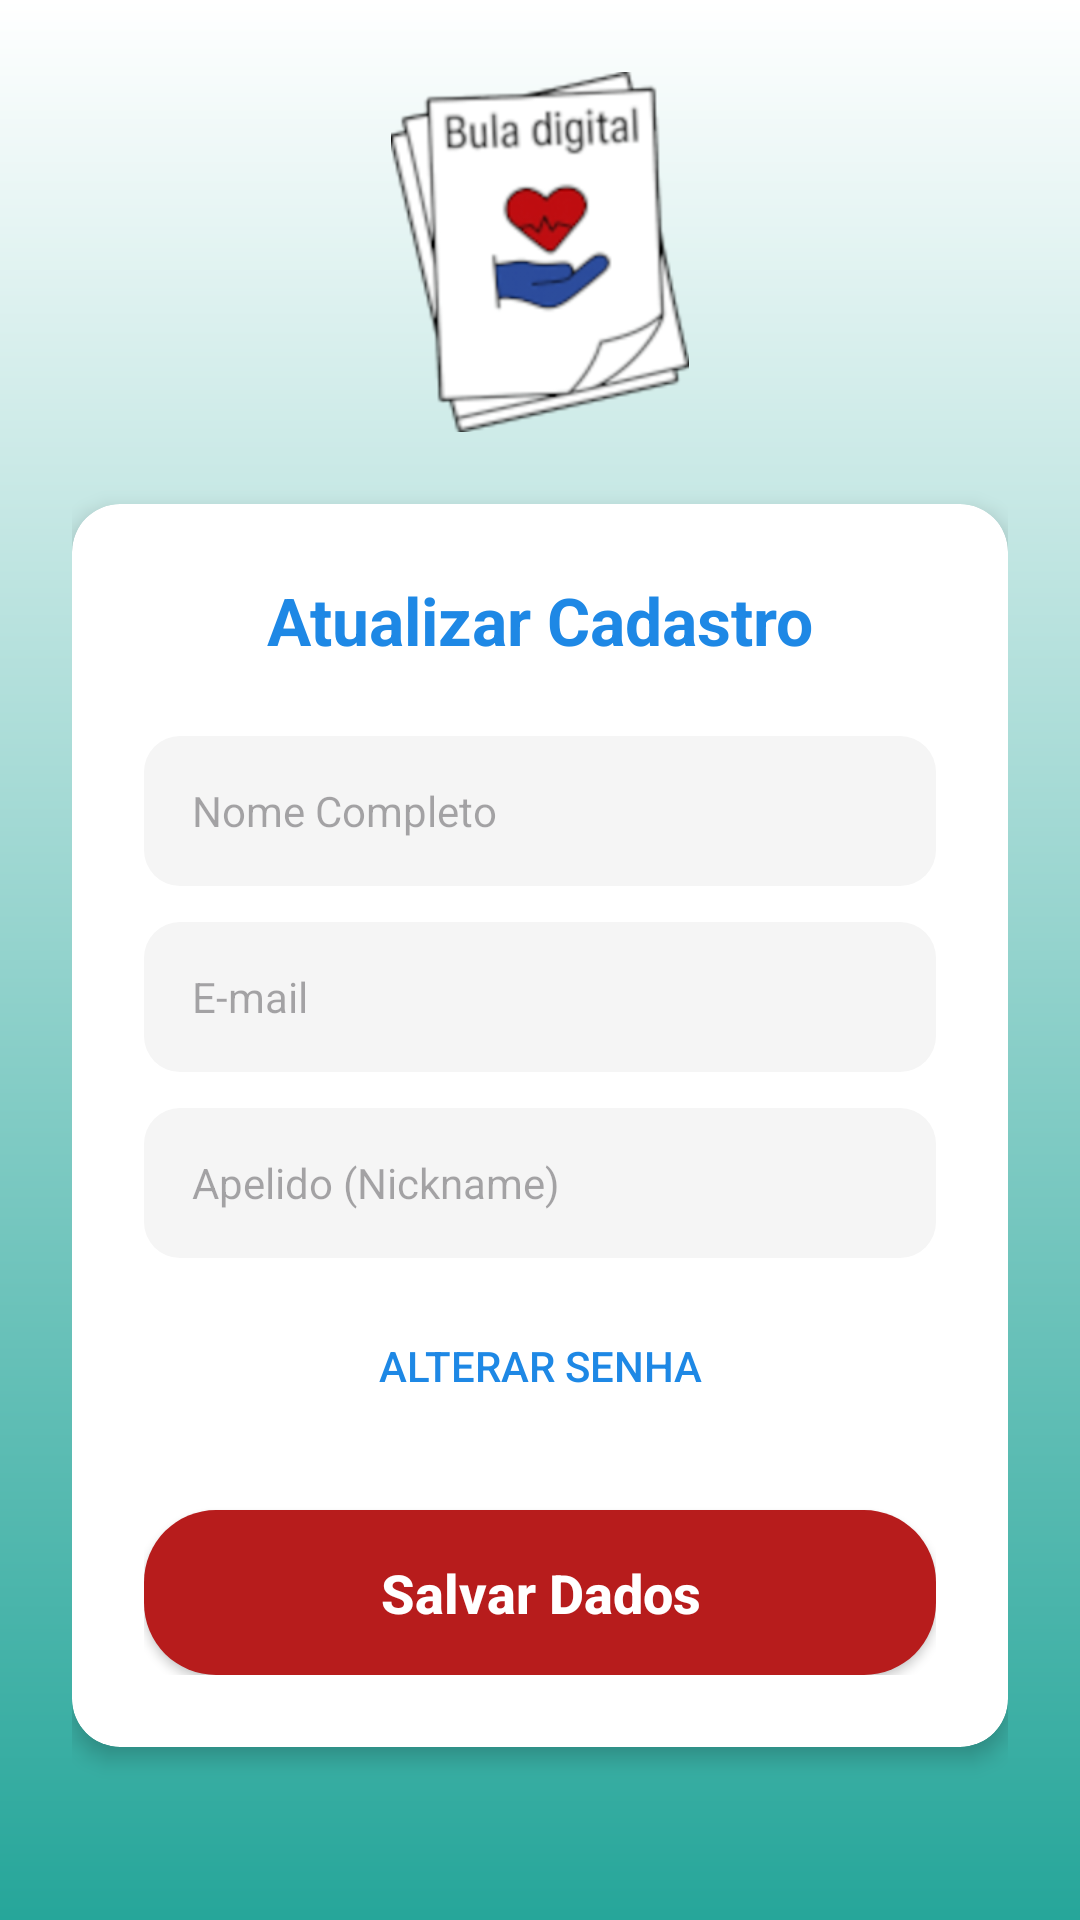

Write the Android layout XML for this screen, with the resource values it uses.
<!-- AndroidManifest.xml: application theme Theme.App_buladigital -->
<!-- res/layout/form_cadastro.xml -->
<?xml version="1.0" encoding="utf-8"?>
<ScrollView xmlns:android="http://schemas.android.com/apk/res/android"
    xmlns:app="http://schemas.android.com/apk/res-auto"
    android:layout_width="match_parent"
    android:layout_height="match_parent"
    android:background="@drawable/background_gradient_main"
    android:fillViewport="true">

    <LinearLayout
        android:layout_width="match_parent"
        android:layout_height="wrap_content"
        android:gravity="center_horizontal"
        android:orientation="vertical"
        android:padding="24dp">

        <ImageView
            android:id="@+id/imgLogoTopo"
            android:layout_width="120dp"
            android:layout_height="120dp"
            android:layout_marginBottom="24dp"
            android:contentDescription="Logo Bula Digital"
            android:src="@drawable/logo_bd_medium" />

        <androidx.cardview.widget.CardView
            android:layout_width="match_parent"
            android:layout_height="wrap_content"
            app:cardCornerRadius="16dp"
            app:cardElevation="4dp"
            app:contentPadding="24dp">

            <LinearLayout
                android:layout_width="match_parent"
                android:layout_height="wrap_content"
                android:orientation="vertical">

                <TextView
                    android:layout_width="match_parent"
                    android:layout_height="wrap_content"
                    android:layout_marginBottom="24dp"
                    android:text="Atualizar Cadastro"
                    android:textAlignment="center"
                    android:textColor="@color/brand_blue_primary"
                    android:textSize="22sp"
                    android:textStyle="bold" />

                <EditText
                    android:id="@+id/editNome"
                    android:layout_width="match_parent"
                    android:layout_height="50dp"
                    android:layout_marginBottom="12dp"
                    android:background="@drawable/bg_campo_arredondado"
                    android:hint="Nome Completo"
                    android:inputType="textPersonName"
                    android:paddingStart="16dp"
                    android:paddingEnd="16dp"
                    android:textSize="14sp" />

                <EditText
                    android:id="@+id/editEmail"
                    android:layout_width="match_parent"
                    android:layout_height="50dp"
                    android:layout_marginBottom="12dp"
                    android:background="@drawable/bg_campo_arredondado"
                    android:hint="E-mail"
                    android:inputType="textEmailAddress"
                    android:paddingStart="16dp"
                    android:paddingEnd="16dp"
                    android:textSize="14sp" />

                <EditText
                    android:id="@+id/editNickname"
                    android:layout_width="match_parent"
                    android:layout_height="50dp"
                    android:layout_marginBottom="12dp"
                    android:background="@drawable/bg_campo_arredondado"
                    android:hint="Apelido (Nickname)"
                    android:paddingStart="16dp"
                    android:paddingEnd="16dp"
                    android:textSize="14sp" />


                <Button
                    android:id="@+id/btnAlterarSenha"
                    style="?android:attr/borderlessButtonStyle"
                    android:layout_width="wrap_content"
                    android:layout_height="wrap_content"
                    android:layout_gravity="center_horizontal"
                    android:text="Alterar Senha"
                    android:textColor="@color/brand_blue_primary" />

                <LinearLayout
                    android:id="@+id/containerSenha"
                    android:layout_width="match_parent"
                    android:layout_height="wrap_content"
                    android:orientation="vertical"
                    android:visibility="gone">

                    <EditText
                        android:id="@+id/editPassword"
                        android:layout_width="match_parent"
                        android:layout_height="50dp"
                        android:layout_marginTop="12dp"
                        android:layout_marginBottom="12dp"
                        android:background="@drawable/bg_campo_arredondado"
                        android:hint="Nova Senha"
                        android:inputType="textPassword"
                        android:paddingStart="16dp"
                        android:paddingEnd="16dp"
                        android:textSize="14sp" />

                    <EditText
                        android:id="@+id/editPasswordConfirm"
                        android:layout_width="match_parent"
                        android:layout_height="50dp"
                        android:layout_marginBottom="12dp"
                        android:background="@drawable/bg_campo_arredondado"
                        android:hint="Confirmar Nova Senha"
                        android:inputType="textPassword"
                        android:paddingStart="16dp"
                        android:paddingEnd="16dp"
                        android:textSize="14sp" />
                </LinearLayout>

                <androidx.appcompat.widget.AppCompatButton
                    android:id="@+id/btnSalvar"
                    android:layout_width="match_parent"
                    android:layout_height="55dp"
                    android:layout_marginTop="24dp"
                    android:background="@drawable/bg_botao_vermelho_redondo"
                    android:text="Salvar Dados"
                    android:textAllCaps="false"
                    android:textColor="@color/white"
                    android:textSize="18sp"
                    android:textStyle="bold" />

            </LinearLayout>
        </androidx.cardview.widget.CardView>
    </LinearLayout>
</ScrollView>
<!-- resources referenced by this layout -->
<resources>
  <color name="brand_blue_primary">#1E88E5</color>
  <color name="white">#FFFFFF</color>
  <!-- drawable background_gradient_main (drawable) -->
  <?xml version="1.0" encoding="utf-8"?>
  <shape xmlns:android="http://schemas.android.com/apk/res/android"
      android:shape="rectangle">
      <gradient
          android:angle="270"
          android:startColor="@color/bg_white_top"
          android:endColor="@color/bg_teal_bottom"
          android:type="linear" />
  </shape>
  <!-- drawable bg_botao_vermelho_redondo (drawable) -->
  <?xml version="1.0" encoding="utf-8"?>
  <shape xmlns:android="http://schemas.android.com/apk/res/android" android:shape="rectangle">
      <solid android:color="@color/btn_red_dark"/> <corners android:radius="24dp"/> </shape>
  <!-- drawable bg_campo_arredondado (drawable) -->
  <?xml version="1.0" encoding="utf-8"?>
  <shape xmlns:android="http://schemas.android.com/apk/res/android" android:shape="rectangle">
      <solid android:color="@color/input_gray_bg"/> <corners android:radius="12dp"/> <padding android:left="12dp" android:right="12dp" android:top="12dp" android:bottom="12dp"/>
  </shape>
  <!-- drawable logo_bd_medium: png bitmap (drawable, 44492 bytes) -->
  <style name="Theme.App_buladigital" parent="Base.Theme.App_buladigital" />
  <color name="bg_white_top">#FFFFFF</color>
  <color name="bg_teal_bottom">#26A69A</color>
  <color name="btn_red_dark">#B71C1C</color>
  <color name="input_gray_bg">#F5F5F5</color>
  <style name="Base.Theme.App_buladigital" parent="Theme.Material3.DayNight.NoActionBar">
          
          
      </style>
</resources>
